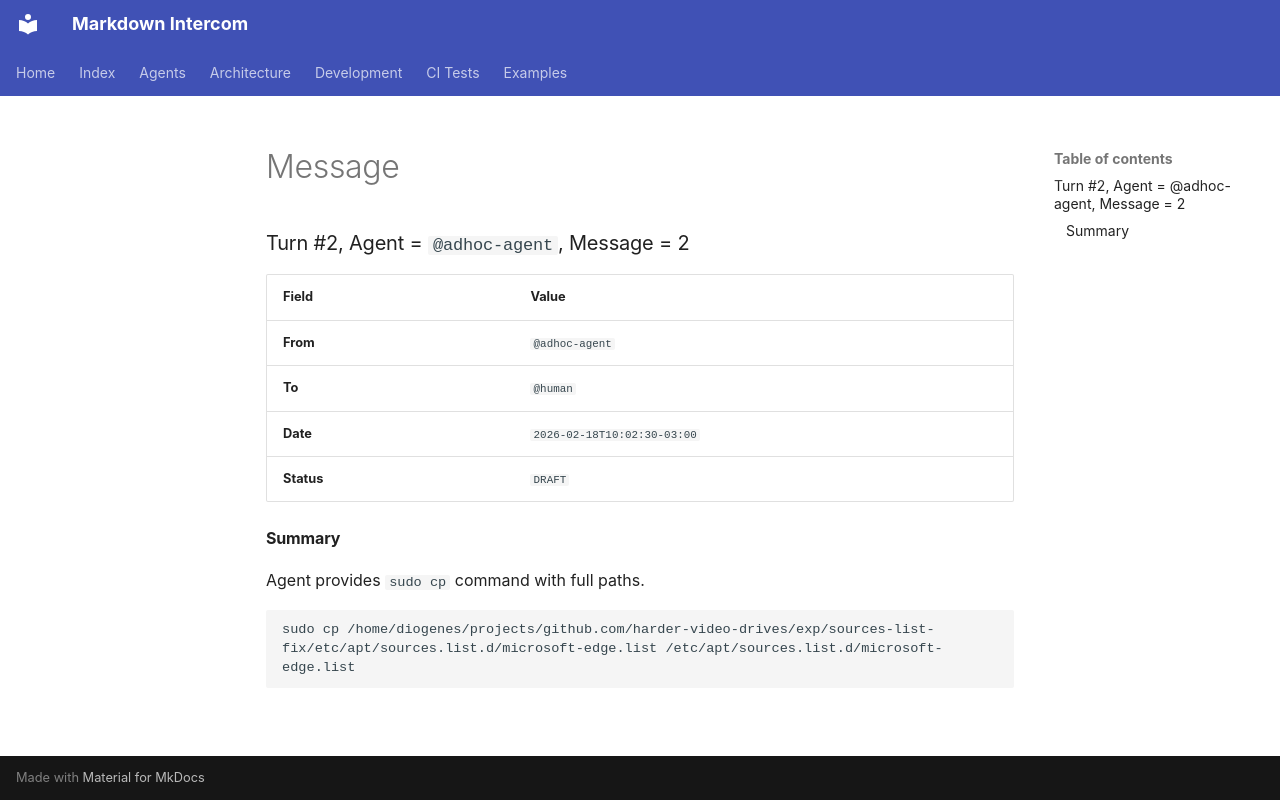

repository: diogenes1oliveira/markdown-intercom · page: examples/fix-apt-update-warning/inbox/drafts/agent=bot/turn=2/message=1/message/index.html · generator: mkdocs

### Turn #2, Agent = `@adhoc-agent`, Message = 2

| Field | Value |
|:---|:---|
| **From** | `@adhoc-agent` |
| **To** | `@human` |
| **Date** | `2026-02-18T10:02:30-03:00` |
| **Status** | `DRAFT` |

#### Summary

Agent provides `sudo cp` command with full paths.

```bash
sudo cp /home/diogenes/projects/github.com/harder-video-drives/exp/sources-list-fix/etc/apt/sources.list.d/microsoft-edge.list /etc/apt/sources.list.d/microsoft-edge.list
```
